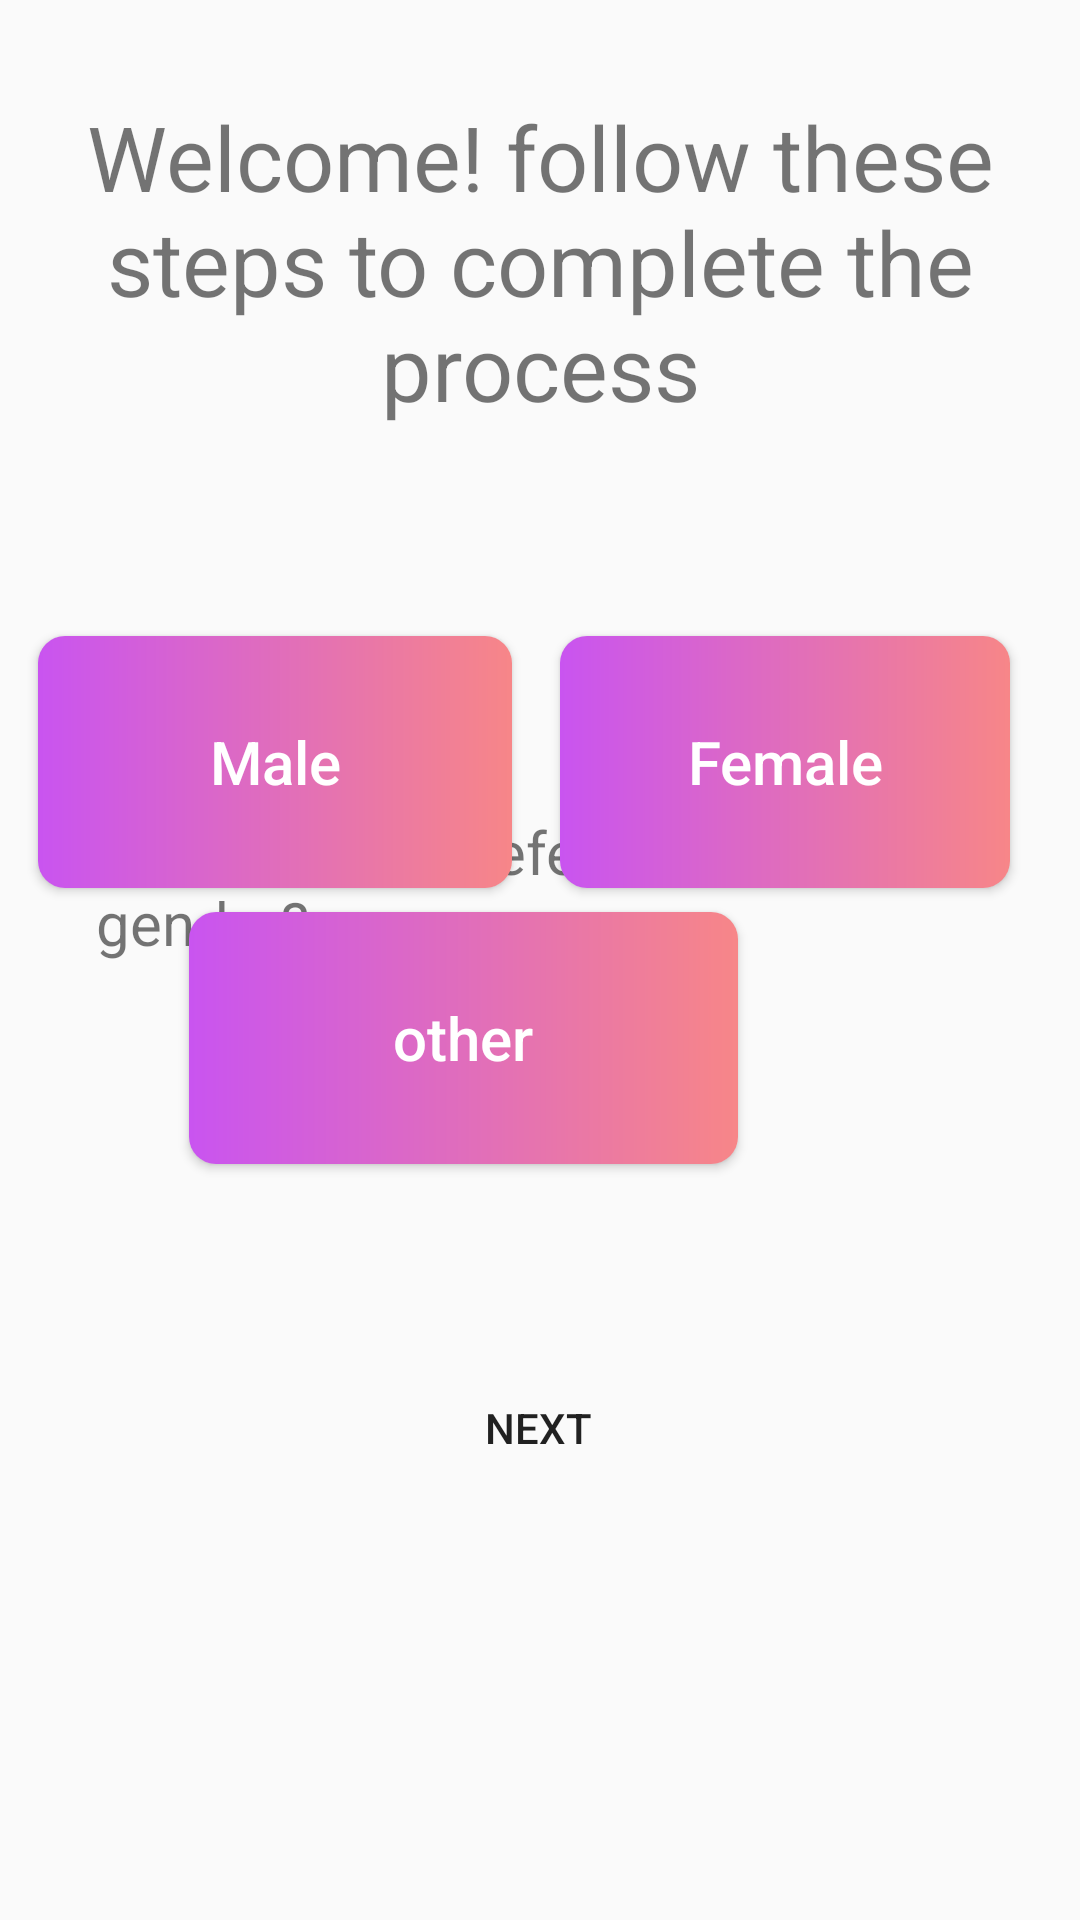

Here is an Android app screen rendered from its layout file. Give the layout XML and the strings, colors and styles it references.
<!-- AndroidManifest.xml: application theme AppTheme -->
<!-- res/layout/activity_question2.xml -->
<?xml version="1.0" encoding="utf-8"?>
<androidx.constraintlayout.widget.ConstraintLayout xmlns:android="http://schemas.android.com/apk/res/android"
    xmlns:tools="http://schemas.android.com/tools"
    android:layout_width="match_parent"
    android:layout_height="match_parent"
    xmlns:app="http://schemas.android.com/apk/res-auto"
    tools:context=".HomeActivity">

    <TextView
        android:id="@+id/textView2"
        android:layout_width="wrap_content"
        android:layout_height="wrap_content"
        android:layout_marginStart="163dp"
        android:layout_marginTop="32dp"
        android:layout_marginEnd="163dp"
        android:layout_marginBottom="269dp"
        android:text="@string/welcome_follow_these_steps_to_complete_the_process"
        android:textAlignment="center"
        android:textSize="30sp"
        app:layout_constraintBottom_toBottomOf="parent"
        app:layout_constraintEnd_toEndOf="parent"
        app:layout_constraintStart_toStartOf="parent"
        app:layout_constraintTop_toTopOf="parent"
        app:layout_constraintVertical_bias="0.0" />

    <Button
        android:id="@+id/logout"
        android:layout_width="wrap_content"
        android:layout_height="wrap_content"
        android:layout_marginStart="8dp"
        android:layout_marginTop="584dp"
        android:layout_marginEnd="8dp"
        android:background="@android:color/transparent"
        android:text="@string/logout"
        app:layout_constraintEnd_toEndOf="parent"
        app:layout_constraintHorizontal_bias="1.0"
        app:layout_constraintStart_toStartOf="parent"
        app:layout_constraintTop_toBottomOf="@+id/textView2" />

    <Button
        android:id="@+id/button"
        android:layout_width="wrap_content"
        android:layout_height="wrap_content"
        android:layout_marginBottom="140dp"
        android:background="@android:color/transparent"
        android:text="@string/next"
        app:layout_constraintBottom_toBottomOf="parent"
        app:layout_constraintEnd_toEndOf="parent"
        app:layout_constraintHorizontal_bias="0.498"
        app:layout_constraintStart_toStartOf="parent" />

    <TextView
        android:id="@+id/textView4"
        android:layout_width="228dp"
        android:layout_height="0dp"
        android:layout_marginStart="32dp"
        android:layout_marginTop="128dp"
        android:layout_marginEnd="192dp"
        android:text="What is your preferred gender?"
        android:textSize="20sp"
        app:layout_constraintEnd_toEndOf="parent"
        app:layout_constraintHorizontal_bias="0.0"
        app:layout_constraintStart_toStartOf="parent"
        app:layout_constraintTop_toBottomOf="@+id/textView2" />

    <Button
        android:id="@+id/button3"
        android:layout_width="158dp"
        android:layout_height="84dp"
        android:layout_marginStart="46dp"
        android:layout_marginEnd="8dp"
        android:layout_marginBottom="8dp"
        android:background="@drawable/shapes2"
        android:text="@string/male"
        android:textAllCaps="false"
        android:textColor="#ffff"
        android:textSize="20sp"
        app:layout_constraintBottom_toTopOf="@+id/button5"
        app:layout_constraintEnd_toStartOf="@+id/button4"
        app:layout_constraintStart_toStartOf="parent" />

    <Button
        android:id="@+id/button4"
        android:layout_width="150dp"
        android:layout_height="84dp"
        android:layout_marginStart="8dp"
        android:layout_marginEnd="57dp"
        android:layout_marginBottom="8dp"
        android:background="@drawable/shapes2"
        android:text="@string/female"
        android:textAllCaps="false"
        android:textColor="#ffff"
        android:textSize="20sp"
        app:layout_constraintBottom_toTopOf="@+id/button5"
        app:layout_constraintEnd_toEndOf="parent"
        app:layout_constraintStart_toEndOf="@+id/button3" />

    <Button
        android:id="@+id/button5"
        android:layout_width="183dp"
        android:layout_height="84dp"
        android:layout_marginStart="114dp"
        android:layout_marginEnd="114dp"
        android:layout_marginBottom="64dp"
        android:background="@drawable/shapes2"
        android:text="@string/other"
        android:textAllCaps="false"
        android:textColor="#ffff"
        android:textSize="20sp"
        app:layout_constraintBottom_toTopOf="@+id/button"
        app:layout_constraintEnd_toEndOf="parent"
        app:layout_constraintHorizontal_bias="1.0"
        app:layout_constraintStart_toStartOf="parent" />


</androidx.constraintlayout.widget.ConstraintLayout>
<!-- resources referenced by this layout -->
<resources>
  <!-- drawable shapes2 (drawable) -->
  <?xml version="1.0" encoding="utf-8"?>
  <shape xmlns:android="http://schemas.android.com/apk/res/android"
      android:layout_width="match_parent"
      android:layout_height="match_parent"
      android:shape="rectangle">
      <gradient
          android:angle="180"
          android:endColor="#C954F0"
          android:startColor="#F78688" />
      <corners android:radius="9dp" />
  
  </shape>
  <string name="female">Female</string>
  <string name="logout">Log Out</string>
  <string name="male">Male</string>
  <string name="next">Next</string>
  <string name="other">other</string>
  <string name="welcome_follow_these_steps_to_complete_the_process">Welcome! follow these steps to complete the process</string>
  <style name="AppTheme" parent="Theme.AppCompat.Light.NoActionBar">
          
          <item name="colorPrimary">@color/colorPrimary</item>
          <item name="colorPrimaryDark">@color/colorPrimaryDark</item>
          <item name="colorAccent">@color/colorAccent</item>
      </style>
  <!-- not gathered from this repository: default colours our renderer supplied (Android Studio template values) -->
  <color name="colorPrimary">#FF6200EE</color>
  <color name="colorPrimaryDark">#FF3700B3</color>
  <color name="colorAccent">#FF03DAC5</color>
</resources>
